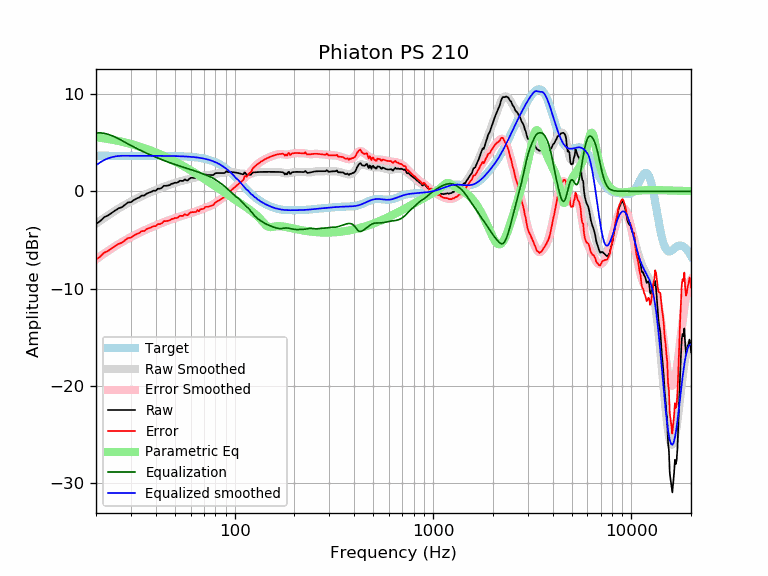

The file beside this chart, header and first rows:
frequency, raw, error, smoothed, error_smoothed, equalization, parametric_eq, equalized_raw, equalized_smoothed, target
20, -3.36, -7.00, -3.33, -6.98, 6.00, 5.55, 2.64, 2.67, 3.65
21, -3.06, -6.70, -3.03, -6.68, 6.00, 5.49, 2.94, 2.97, 3.65
22, -2.65, -6.30, -2.74, -6.39, 5.95, 5.43, 3.30, 3.21, 3.65
23, -2.47, -6.12, -2.47, -6.12, 5.85, 5.37, 3.38, 3.38, 3.65
24, -2.21, -5.86, -2.22, -5.87, 5.72, 5.30, 3.51, 3.50, 3.65
25, -1.97, -5.62, -1.99, -5.63, 5.57, 5.23, 3.59, 3.58, 3.65
26, -1.75, -5.40, -1.77, -5.42, 5.40, 5.16, 3.65, 3.63, 3.65
27, -1.63, -5.28, -1.57, -5.22, 5.22, 5.09, 3.59, 3.65, 3.65
28, -1.38, -5.03, -1.39, -5.03, 5.03, 5.01, 3.65, 3.65, 3.65
29, -1.15, -4.79, -1.21, -4.86, 4.86, 4.94, 3.72, 3.65, 3.65
30, -1.12, -4.77, -1.05, -4.70, 4.70, 4.86, 3.58, 3.65, 3.65
31, -0.90, -4.55, -0.90, -4.55, 4.55, 4.77, 3.64, 3.65, 3.65
32, -0.74, -4.39, -0.76, -4.40, 4.40, 4.69, 3.66, 3.65, 3.65
33, -0.64, -4.29, -0.62, -4.27, 4.27, 4.61, 3.63, 3.65, 3.65
34, -0.44, -4.09, -0.50, -4.14, 4.14, 4.52, 3.70, 3.65, 3.65
35, -0.44, -4.08, -0.38, -4.02, 4.02, 4.44, 3.58, 3.64, 3.64
36, -0.24, -3.88, -0.26, -3.91, 3.91, 4.35, 3.67, 3.64, 3.64
37, -0.14, -3.78, -0.16, -3.80, 3.80, 4.26, 3.66, 3.64, 3.64
38, -0.06, -3.70, -0.06, -3.70, 3.70, 4.17, 3.64, 3.64, 3.64
39, 0.06, -3.58, 0.04, -3.60, 3.60, 4.08, 3.66, 3.64, 3.64
40, 0.06, -3.58, 0.13, -3.51, 3.51, 3.99, 3.57, 3.64, 3.64
41, 0.27, -3.37, 0.22, -3.42, 3.42, 3.90, 3.68, 3.64, 3.64
42, 0.26, -3.37, 0.31, -3.33, 3.33, 3.81, 3.59, 3.64, 3.64
43, 0.36, -3.27, 0.39, -3.24, 3.24, 3.71, 3.60, 3.64, 3.64
44, 0.57, -3.06, 0.47, -3.16, 3.16, 3.62, 3.73, 3.63, 3.63
45, 0.57, -3.07, 0.55, -3.08, 3.08, 3.53, 3.65, 3.63, 3.63
46, 0.59, -3.04, 0.62, -3.01, 3.01, 3.44, 3.61, 3.63, 3.63
47, 0.64, -2.99, 0.68, -2.94, 2.94, 3.34, 3.58, 3.63, 3.63
48, 0.77, -2.86, 0.75, -2.88, 2.88, 3.25, 3.64, 3.62, 3.62
49, 0.80, -2.82, 0.81, -2.81, 2.81, 3.16, 3.62, 3.62, 3.62
50, 0.88, -2.73, 0.86, -2.75, 2.75, 3.07, 3.64, 3.62, 3.62
51, 0.87, -2.74, 0.92, -2.69, 2.69, 2.97, 3.56, 3.61, 3.61
52, 0.95, -2.65, 0.97, -2.64, 2.64, 2.88, 3.59, 3.61, 3.61
53, 1.09, -2.51, 1.02, -2.58, 2.58, 2.79, 3.67, 3.60, 3.60
54, 1.07, -2.53, 1.06, -2.53, 2.53, 2.70, 3.60, 3.59, 3.59
55, 1.07, -2.52, 1.10, -2.48, 2.48, 2.60, 3.55, 3.59, 3.59
56, 1.23, -2.35, 1.15, -2.43, 2.43, 2.51, 3.66, 3.58, 3.58
57, 1.14, -2.43, 1.19, -2.38, 2.38, 2.42, 3.52, 3.57, 3.57
58, 1.11, -2.45, 1.23, -2.34, 2.34, 2.33, 3.44, 3.56, 3.56
59, 1.27, -2.28, 1.26, -2.29, 2.29, 2.24, 3.56, 3.55, 3.55
60, 1.38, -2.16, 1.30, -2.24, 2.24, 2.15, 3.62, 3.54, 3.54
61, 1.39, -2.14, 1.34, -2.19, 2.19, 2.07, 3.58, 3.53, 3.53
62, 1.37, -2.14, 1.37, -2.15, 2.15, 1.98, 3.52, 3.51, 3.51
63, 1.37, -2.13, 1.40, -2.10, 2.10, 1.89, 3.47, 3.50, 3.50
64, 1.37, -2.11, 1.43, -2.05, 2.05, 1.80, 3.42, 3.48, 3.48
65, 1.55, -1.92, 1.46, -2.00, 2.00, 1.72, 3.55, 3.47, 3.47
66, 1.39, -2.06, 1.50, -1.95, 1.95, 1.63, 3.34, 3.45, 3.45
67, 1.57, -1.86, 1.53, -1.90, 1.90, 1.55, 3.47, 3.43, 3.43
68, 1.57, -1.83, 1.56, -1.84, 1.84, 1.46, 3.42, 3.41, 3.41
69, 1.57, -1.81, 1.59, -1.79, 1.79, 1.38, 3.36, 3.38, 3.38
70, 1.57, -1.79, 1.62, -1.74, 1.74, 1.30, 3.31, 3.36, 3.36
71, 1.71, -1.62, 1.64, -1.69, 1.69, 1.21, 3.40, 3.33, 3.33
72, 1.71, -1.59, 1.65, -1.65, 1.65, 1.13, 3.36, 3.30, 3.30
73, 1.67, -1.60, 1.67, -1.60, 1.60, 1.05, 3.27, 3.27, 3.27
74, 1.67, -1.56, 1.68, -1.56, 1.56, 0.97, 3.23, 3.24, 3.24
75, 1.67, -1.53, 1.69, -1.51, 1.51, 0.89, 3.19, 3.20, 3.20
76, 1.67, -1.49, 1.70, -1.46, 1.46, 0.82, 3.13, 3.16, 3.16
77, 1.67, -1.45, 1.72, -1.40, 1.40, 0.74, 3.08, 3.12, 3.12
78, 1.67, -1.41, 1.74, -1.34, 1.34, 0.66, 3.01, 3.08, 3.08
79, 1.77, -1.26, 1.77, -1.27, 1.27, 0.59, 3.04, 3.03, 3.03
... 553 more rows
